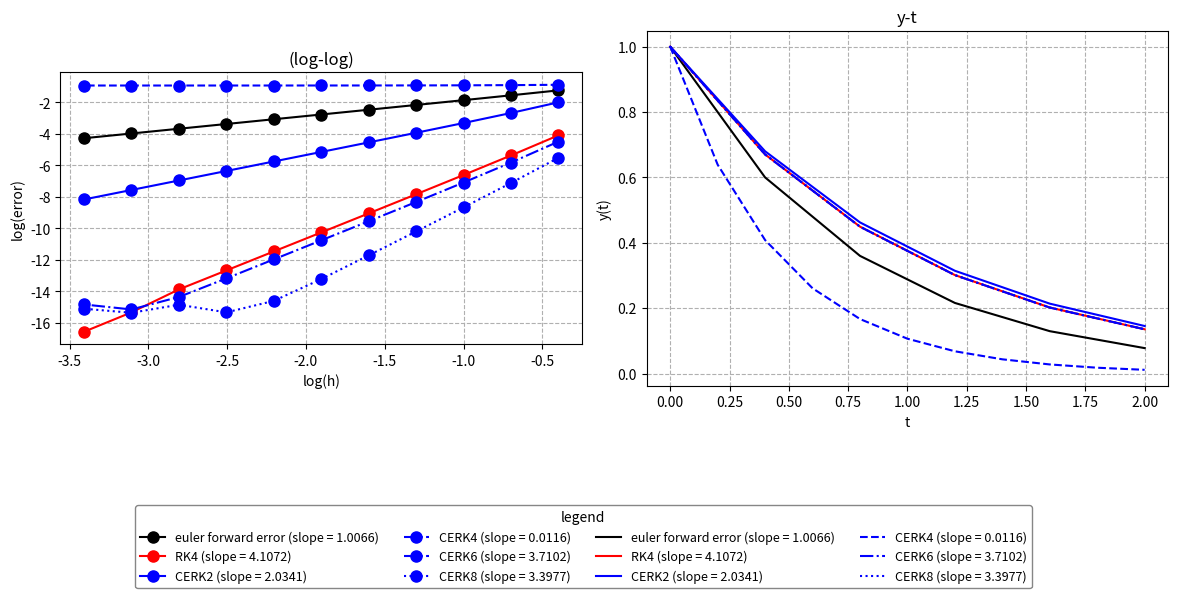

Here is the Python script that generated this plot:
import numpy as np
import matplotlib.pyplot as plt

# 定义参数
lambda_val = -1  # λ值
y0 = 1.0  # 初始条件 y(0)=1
t0 = 0.0  # 初始时间
T = 2  # 评估时间点
# h_list = [
#     0.05,
#     0.025,
#     0.0125,
#     0.00625,
#     0.003125,
#     0.0015625,
#     0.00078125,
#     0.000390625,
# ]  # 步长列表
h_list = [
    0.4,
    0.2,
    0.1,
    0.05,
    0.025,
    0.0125,
    0.00625,
    0.003125,
    0.0015625,
    0.00078125,
    0.000390625,
]  # 步长列表


# 定义微分方程 dy/dt = λy
def lambda_y(t, y):
    return lambda_val * y


# 理论解 y(t) = exp(λt)
def exact_solution(t):
    return np.exp(lambda_val * t)


# 欧拉向前方法计算在时间T的数值解
def euler_forward(f, y0, t0, T, h):
    """
    使用欧拉向前方法计算在时间T的数值解
    :param f: 函数f(t, y)
    :param y0: 初始值
    :param t0: 初始时间
    :param T: 目标时间
    :param h: 步长
    :return: 在时间T的数值解
    """
    t = t0
    y = y0
    t_seq = []
    y_seq = []
    t_seq.append(t)
    y_seq.append(y)
    n = int(round((T - t0) / h))  # 计算步数
    for i in range(n):
        y = y + h * f(t, y)
        t = t + h
        t_seq.append(t)
        y_seq.append(y)
        # if h == 0.025:
        #     print(f"t={t},y(t)={y}")
    return y, t_seq, y_seq


def rk4(f, y0, t0, T, h):

    t = t0
    y = y0
    t_seq = []
    y_seq = []
    t_seq.append(t)
    y_seq.append(y)
    n = int(round((T - t0) / h))  # 计算步数
    for i in range(n):
        k1 = f(t, y)
        k2 = f(t + h / 2, y + k1 * h / 2)
        k3 = f(t + h / 2, y + k2 * h / 2)
        k4 = f(t + h, y + h * k3)
        y = y + h / 6 * (k1 + 2 * k2 + 2 * k3 + k4)
        t = t + h
        t_seq.append(t)
        y_seq.append(y)
    return y, t_seq, y_seq


def cerk2(f, y0, t0, T, h):
    b01 = 1
    b02 = 0
    b11 = -1 / 2
    b12 = 1 / 2
    a21 = 1

    t = t0
    un = y0
    t_seq = []
    y_seq = []
    t_seq.append(t)
    y_seq.append(un)
    n = int(round((T - t0) / h))  # 计算步数
    for i in range(n):
        v1 = un
        k1 = f(t, v1)
        v2 = un + a21 * k1 * h
        k2 = f(t, v2)
        c0 = b01 * k1 + b02 * k2
        c1 = (b11 * k1 + b12 * k2) / h

        un = un + c0 * h + c1 * h * h
        t = t + h
        t_seq.append(t)
        y_seq.append(un)
    return un, t_seq, y_seq


def cerk4(f, y0, t0, T, h):
    b01 = 1
    b02 = 0
    b03 = 0
    b04 = 0
    b11 = -65 / 48
    b12 = 529 / 384
    b13 = 125 / 128
    b14 = -1
    b21 = 41 / 72
    b22 = -529 / 576
    b23 = -125 / 192
    b24 = 1
    a21 = 12 / 23
    a31 = -68 / 375
    a32 = 368 / 375
    a41 = 31 / 144
    a42 = 529 / 1152  # dimaxer 529/1154  #paper 529/1152
    a43 = 125 / 384

    t = t0
    un = y0
    t_seq = []
    y_seq = []
    t_seq.append(t)
    y_seq.append(un)
    n = int(round((T - t0) / h))  # 计算步数
    for i in range(n):
        v1 = un
        k1 = f(t, v1)
        v2 = un + a21 * k1 * h
        k2 = f(t, v2)
        v3 = un + (a31 * k1 + a32 * k2) * h
        k3 = f(t, v3)
        v4 = un + (a41 * k1 + a42 * k2 + a43 * k3) * h
        k4 = f(t, v4)
        # c0 = b01 * k1 + b02 * k2 + b03 * k3 + b04 * k4
        # c1 = (b11 * k1 + b12 * k2 + b13 * k3 + b14 * k4) / h
        # c2 = (b21 * k1 + b22 * k2 + b23 * k3 + b24 * k4) / h / h

        # un = un + c0 * h + c1 * h * h + c2 * h * h * h
        # 等价于
        un = un + h * (
            (b01 + b11 + b21) * k1
            + (b02 + b12 + b22) * k2
            + (b03 + b13 + b23) * k3
            + (b04 + b14 + b24) * k4
        )  # paper
        # un = un + 1 / 24 * k1 * h + 23 / 24 * k2 * h  # dimaxer
        un = un + 1 / 24 * k1 * h + 22 / 24 * k2 * h + 1 / 24 * k3 * h  # dimaxer
        t = t + h
        t_seq.append(t)
        y_seq.append(un)
        # if h == 0.025:
        #     print(f"t={t},y(t)={un}")
    return un, t_seq, y_seq


def cerk4_dimaxer(f, y0, t0, T, h):
    b01 = 1
    b02 = 0
    b03 = 0
    b04 = 0
    b11 = -65 / 48
    b12 = 529 / 384
    b13 = 125 / 128
    b14 = -1
    b21 = 41 / 72
    b22 = -529 / 576
    b23 = -125 / 192
    b24 = 1
    a21 = 12 / 23
    a31 = -68 / 375
    a32 = 368 / 375
    a41 = 31 / 144
    a42 = 529 / 1154  # dimaxer 529/1154  #paper 529/1152
    a43 = 125 / 384

    t = t0
    un = y0
    t_seq = []
    y_seq = []
    t_seq.append(t)
    y_seq.append(un)
    n = int(round((T - t0) / h))  # 计算步数
    for i in range(n):
        v1 = un
        k1 = f(t, v1)
        v2 = un + a21 * k1 * h
        k2 = f(t, v2)
        v3 = un + (a31 * k1 + a32 * k2) * h
        k3 = f(t, v3)
        v4 = un + (a41 * k1 + a42 * k2 + a43 * k3) * h
        k4 = f(t, v4)
        # c0 = b01 * k1 + b02 * k2 + b03 * k3 + b04 * k4
        # c1 = (b11 * k1 + b12 * k2 + b13 * k3 + b14 * k4) / h
        # c2 = (b21 * k1 + b22 * k2 + b23 * k3 + b24 * k4) / h / h

        # un = un + c0 * h + c1 * h * h + c2 * h * h * h
        # 等价于
        # un = un + h * (
        #     (b01 + b11 + b21) * k1
        #     + (b02 + b12 + b22) * k2
        #     + (b03 + b13 + b23) * k3
        #     + (b04 + b14 + b24) * k4
        # )  # paper
        un = un + 1 / 24 * k1 + 23 / 24 * k2  # dimaxer
        t = t + h
        t_seq.append(t)
        y_seq.append(un)
        # if h == 0.025:
        #     print(f"t={t},y(t)={un}")
    return un, t_seq, y_seq


def cerk6(f, y0, t0, T, h):
    b01 = 1
    b02 = 0
    b03 = 0
    b04 = 0
    b05 = 0
    b06 = 0
    b11 = -104217 / 37466
    b12 = 0
    b13 = 861101 / 230560
    b14 = -63869 / 293440
    b15 = -1522125 / 762944
    b16 = 165 / 131
    b21 = 1806901 / 618189
    b22 = 0
    b23 = -2178079 / 380424
    b24 = 6244423 / 5325936
    b25 = 982125 / 190736
    b26 = -461 / 131
    b31 = -866577 / 824252
    b32 = 0
    b33 = 12308679 / 5072320
    b34 = -7816583 / 10144640
    b35 = -624375 / 217984
    b36 = 296 / 131
    a21 = 1 / 6
    a31 = 44 / 1369
    a32 = 363 / 1369
    a41 = 3388 / 4913
    a42 = -8349 / 4913
    a43 = 8140 / 4913
    a51 = -36764 / 408375
    a52 = 767 / 1125
    a53 = -32708 / 136125
    a54 = 210392 / 408375
    a61 = 1697 / 18876  # dimaxer 1697 / 18876   #paper -1697 / 18876
    a62 = 0
    a63 = 50653 / 116160
    a64 = 299693 / 1626240
    a65 = 3375 / 11648

    print(f"(b01 + b11 + b21 + b31)={b01 + b11 + b21 + b31}")
    print(f"(b02 + b12 + b22 + b32)={b02 + b12 + b22 + b32}")
    print(f"(b03 + b13 + b23 + b33)={b03 + b13 + b23 + b33}")
    print(f"(b04 + b14 + b24 + b34)={b04 + b14 + b24 + b34}")
    print(f"(b05 + b15 + b25 + b35)={b05 + b15 + b25 + b35}")
    print(f"(b06 + b16 + b26 + b36)={b06 + b16 + b26 + b36}")

    t_seq = []
    y_seq = []

    t = t0
    un = y0
    t_seq.append(t)
    y_seq.append(un)
    n = int(round((T - t0) / h))  # 计算步数
    for i in range(n):
        v1 = un
        k1 = f(t, v1)
        v2 = un + a21 * k1 * h
        k2 = f(t, v2)
        v3 = un + (a31 * k1 + a32 * k2) * h
        k3 = f(t, v3)
        v4 = un + (a41 * k1 + a42 * k2 + a43 * k3) * h
        k4 = f(t, v4)
        v5 = un + (a51 * k1 + a52 * k2 + a53 * k3 + a54 * k4) * h
        k5 = f(t, v5)
        v6 = un + (a61 * k1 + a62 * k2 + a63 * k3 + a64 * k4 + a65 * k5) * h
        k6 = f(t, v6)
        c0 = b01 * k1 + b02 * k2 + b03 * k3 + b04 * k4 + b05 * k5 + b06 * k6
        c1 = (b11 * k1 + b12 * k2 + b13 * k3 + b14 * k4 + b15 * k5 + b16 * k6) / h
        c2 = (b21 * k1 + b22 * k2 + b23 * k3 + b24 * k4 + b25 * k5 + b26 * k6) / h / h
        c3 = (
            (b31 * k1 + b32 * k2 + b33 * k3 + b34 * k4 + b35 * k5 + b36 * k6)
            / h
            / h
            / h
        )

        un = un + c0 * h + c1 * h * h + c2 * h * h * h + c3 * h * h * h * h
        # 等价于
        # un = un + h * (
        #     (b01 + b11 + b21 + b31) * k1
        #     + (b02 + b12 + b22 + b32) * k2
        #     + (b03 + b13 + b23 + b33) * k3
        #     + (b04 + b14 + b24 + b34) * k4
        #     + (b05 + b15 + b25 + b35) * k5
        #     + (b06 + b16 + b26 + b36) * k6
        # )  # paper

        # un = un + h * (101 / 363 * k1 - 1369 / 14520 * k3 + 11849 / 14520 * k4) #dimaxer

        t = t + h
        t_seq.append(t)
        y_seq.append(un)
    return un, t_seq, y_seq


def cerk6_dimaxer(f, y0, t0, T, h):
    b01 = 1
    b02 = 0
    b03 = 0
    b04 = 0
    b05 = 0
    b06 = 0
    b11 = -104217 / 37466
    b12 = 0
    b13 = 861101 / 230560
    b14 = -63869 / 293440
    b15 = -1522125 / 762944
    b16 = 165 / 131
    b21 = 1806901 / 618189
    b22 = 0
    b23 = -2178079 / 380424
    b24 = 6244423 / 5325936
    b25 = 982125 / 190736
    b26 = -461 / 131
    b31 = -866577 / 824252
    b32 = 0
    b33 = 12308679 / 5072320
    b34 = -7816583 / 10144640
    b35 = -624375 / 217984
    b36 = 296 / 131
    a21 = 1 / 6
    a31 = 44 / 1369
    a32 = 363 / 1369
    a41 = 3388 / 4913
    a42 = -8349 / 4913
    a43 = 8140 / 4913
    a51 = -36764 / 408375
    a52 = 767 / 1125
    a53 = -32708 / 136125
    a54 = 210392 / 408375
    a61 = 1697 / 18876  # dimaxer 1697 / 18876   #paper -1697 / 18876
    a62 = 0
    a63 = 50653 / 116160
    a64 = 299693 / 1626240
    a65 = 3375 / 11648

    print(f"(b01 + b11 + b21 + b31)={b01 + b11 + b21 + b31}")
    print(f"(b02 + b12 + b22 + b32)={b02 + b12 + b22 + b32}")
    print(f"(b03 + b13 + b23 + b33)={b03 + b13 + b23 + b33}")
    print(f"(b04 + b14 + b24 + b34)={b04 + b14 + b24 + b34}")
    print(f"(b05 + b15 + b25 + b35)={b05 + b15 + b25 + b35}")
    print(f"(b06 + b16 + b26 + b36)={b06 + b16 + b26 + b36}")

    t_seq = []
    y_seq = []

    t = t0
    un = y0
    t_seq.append(t)
    y_seq.append(un)
    n = int(round((T - t0) / h))  # 计算步数
    for i in range(n):
        v1 = un
        k1 = f(t, v1)
        v2 = un + a21 * k1 * h
        k2 = f(t, v2)
        v3 = un + (a31 * k1 + a32 * k2) * h
        k3 = f(t, v3)
        v4 = un + (a41 * k1 + a42 * k2 + a43 * k3) * h
        k4 = f(t, v4)
        v5 = un + (a51 * k1 + a52 * k2 + a53 * k3 + a54 * k4) * h
        k5 = f(t, v5)
        v6 = un + (a61 * k1 + a62 * k2 + a63 * k3 + a64 * k4 + a65 * k5) * h
        k6 = f(t, v6)
        c0 = b01 * k1 + b02 * k2 + b03 * k3 + b04 * k4 + b05 * k5 + b06 * k6
        c1 = (b11 * k1 + b12 * k2 + b13 * k3 + b14 * k4 + b15 * k5 + b16 * k6) / h
        c2 = (b21 * k1 + b22 * k2 + b23 * k3 + b24 * k4 + b25 * k5 + b26 * k6) / h / h
        c3 = (
            (b31 * k1 + b32 * k2 + b33 * k3 + b34 * k4 + b35 * k5 + b36 * k6)
            / h
            / h
            / h
        )

        # un = un + c0 * h + c1 * h * h + c2 * h * h * h + c3 * h * h * h * h
        # 等价于
        # un = un + h * (
        #     (b01 + b11 + b21 + b31) * k1
        #     + (b02 + b12 + b22 + b32) * k2
        #     + (b03 + b13 + b23 + b33) * k3
        #     + (b04 + b14 + b24 + b34) * k4
        #     + (b05 + b15 + b25 + b35) * k5
        #     + (b06 + b16 + b26 + b36) * k6
        # )  # paper

        un = un + h * (
            101 / 363 * k1 - 1369 / 14520 * k3 + 11849 / 14520 * k4
        )  # dimaxer

        t = t + h
        t_seq.append(t)
        y_seq.append(un)
    return un, t_seq, y_seq


def cerk8(f, y0, t0, T, h):
    b01 = 1
    b02 = 0
    b03 = 0
    b04 = 0
    b05 = 0
    b06 = 0
    b07 = 0
    b08 = 0

    b11 = -3292 / 819
    b12 = 0
    b13 = 5112 / 715
    b14 = -123 / 52
    b15 = -63 / 52
    b16 = -40817 / 33462
    b17 = 18048 / 5915
    b18 = -18 / 13

    b21 = 17893 / 2457
    b22 = 0
    b23 = -43568 / 2145
    b24 = 3161 / 234
    b25 = 1061 / 234
    b26 = 60025 / 50193
    b27 = -637696 / 53235
    b28 = 75 / 13

    b31 = -4969 / 819
    b32 = 0
    b33 = 1344 / 65
    b34 = -1465 / 78
    b35 = -413 / 78
    b36 = 2401 / 1521
    b37 = 96256 / 5915
    b38 = -109 / 13

    b41 = 596 / 315
    b42 = 0
    b43 = -1984 / 275
    b44 = 118 / 15
    b45 = 2
    b46 = -9604 / 6435
    b47 = -48128 / 6825
    b48 = 4

    a21 = 1 / 6
    a31 = 1 / 16
    a32 = 3 / 16
    a41 = 1 / 4
    a42 = -3 / 4
    a43 = 1
    a51 = -3 / 4
    a52 = 15 / 4
    a53 = -3
    a54 = 1 / 2
    a61 = 369 / 1372
    a62 = -243 / 343
    a63 = 297 / 343
    a64 = 1485 / 9604
    a65 = 297 / 4802
    a71 = -133 / 4512
    a72 = 1113 / 6016
    a73 = 7945 / 16544
    a74 = -12845 / 24064
    a75 = -315 / 24064
    a76 = 156065 / 198528
    a81 = 83 / 945
    a82 = 0
    a83 = 248 / 825
    a84 = 41 / 180
    a85 = 1 / 36
    a86 = 2401 / 38610
    a87 = 6016 / 20475

    t_seq = []
    y_seq = []

    t = t0
    un = y0
    t_seq.append(t)
    y_seq.append(un)
    n = int(round((T - t0) / h))  # 计算步数
    for i in range(n):
        v1 = un
        k1 = f(t, v1)
        v2 = un + a21 * k1 * h
        k2 = f(t, v2)
        v3 = un + (a31 * k1 + a32 * k2) * h
        k3 = f(t, v3)
        v4 = un + (a41 * k1 + a42 * k2 + a43 * k3) * h
        k4 = f(t, v4)
        v5 = un + (a51 * k1 + a52 * k2 + a53 * k3 + a54 * k4) * h
        k5 = f(t, v5)
        v6 = un + (a61 * k1 + a62 * k2 + a63 * k3 + a64 * k4 + a65 * k5) * h
        k6 = f(t, v6)
        v7 = un + (a71 * k1 + a72 * k2 + a73 * k3 + a74 * k4 + a75 * k5 + a76 * k6) * h
        k7 = f(t, v7)
        v8 = (
            un
            + (
                a81 * k1
                + a82 * k2
                + a83 * k3
                + a84 * k4
                + a85 * k5
                + a86 * k6
                + a87 * k7
            )
            * h
        )
        k8 = f(t, v8)
        c0 = (
            b01 * k1
            + b02 * k2
            + b03 * k3
            + b04 * k4
            + b05 * k5
            + b06 * k6
            + b07 * k7
            + b08 * k8
        )
        c1 = (
            b11 * k1
            + b12 * k2
            + b13 * k3
            + b14 * k4
            + b15 * k5
            + b16 * k6
            + b17 * k7
            + b18 * k8
        ) / h
        c2 = (
            (
                b21 * k1
                + b22 * k2
                + b23 * k3
                + b24 * k4
                + b25 * k5
                + b26 * k6
                + b27 * k7
                + b28 * k8
            )
            / h
            / h
        )
        c3 = (
            (
                b31 * k1
                + b32 * k2
                + b33 * k3
                + b34 * k4
                + b35 * k5
                + b36 * k6
                + b37 * k7
                + b38 * k8
            )
            / h
            / h
            / h
        )
        c4 = (
            (
                b41 * k1
                + b42 * k2
                + b43 * k3
                + b44 * k4
                + b45 * k5
                + b46 * k6
                + b47 * k7
                + b48 * k8
            )
            / h
            / h
            / h
            / h
        )

        un = (
            un
            + c0 * h
            + c1 * h * h
            + c2 * h * h * h
            + c3 * h * h * h * h
            + c4 * h * h * h * h * h
        )
        # 等价于
        # un = un + h * (
        #     (b01 + b11 + b21 + b31) * k1
        #     + (b02 + b12 + b22 + b32) * k2
        #     + (b03 + b13 + b23 + b33) * k3
        #     + (b04 + b14 + b24 + b34) * k4
        #     + (b05 + b15 + b25 + b35) * k5
        #     + (b06 + b16 + b26 + b36) * k6
        # )  # paper

        t = t + h
        t_seq.append(t)
        y_seq.append(un)
    return un, t_seq, y_seq


def time_order_analysis(time_scheme):
    errors = []
    u_seq = []
    t_seq = []
    for h in h_list:
        y_numerical, t_seq_hi, u_seq_hi = time_scheme(lambda_y, y0, t0, T, h)
        t_seq.append(t_seq_hi)
        u_seq.append(u_seq_hi)
        y_exact = exact_solution(T)
        # y_exact = exact_solution(NSTEP * h)
        error = abs(y_numerical - y_exact)
        errors.append(error)

    log_errors = np.log10(errors)

    index = 0
    order = 0
    for h, error in zip(h_list, errors):
        if index > 0:
            order = (log_errors[index] - log_errors[index - 1]) / (
                log_h[index] - log_h[index - 1]
            )
        print(
            f"h = {h:.6f}, error = {error:.6e}, order = {order:.6e}, exact={exact_solution(T)}"
        )
        index = index + 1

    coefficients = np.polyfit(log_h, log_errors, 1)

    return errors, log_errors, coefficients, t_seq, u_seq


def cerk4_continuous(f, y0, t0, T, h):
    b01 = 1
    b02 = 0
    b03 = 0
    b04 = 0
    b11 = -65 / 48
    b12 = 529 / 384
    b13 = 125 / 128
    b14 = -1
    b21 = 41 / 72
    b22 = -529 / 576
    b23 = -125 / 192
    b24 = 1
    a21 = 12 / 23
    a31 = -68 / 375
    a32 = 368 / 375
    a41 = 31 / 144
    a42 = 529 / 1152  # dimaxer 529/1154  #paper 529/1152
    a43 = 125 / 384

    t = t0
    un = y0

    t_last_time_step_seq = []
    y_last_time_step_seq = []
    y_seq = []
    t_seq = []
    y_seq = []
    t_seq.append(t)
    y_seq.append(un)
    n = int(round((T - t0) / h))  # 计算步数
    for i in range(n):
        v1 = un
        k1 = f(t, v1)
        v2 = un + a21 * k1 * h
        k2 = f(t, v2)
        v3 = un + (a31 * k1 + a32 * k2) * h
        k3 = f(t, v3)
        v4 = un + (a41 * k1 + a42 * k2 + a43 * k3) * h
        k4 = f(t, v4)
        c0 = b01 * k1 + b02 * k2 + b03 * k3 + b04 * k4
        c1 = (b11 * k1 + b12 * k2 + b13 * k3 + b14 * k4) / h
        c2 = (b21 * k1 + b22 * k2 + b23 * k3 + b24 * k4) / h / h

        if i == n - 1:
            ratio = np.linspace(0, 1, 101)
            for r in ratio:
                t_last_time_step_seq.append(t + h * r)
                u_r = un + c0 * r * h + c1 * r * r * h * h + c2 * r * r * r * h * h * h
                y_last_time_step_seq.append(u_r)

        # un = un + c0 * h + c1 * h * h + c2 * h * h * h
        # 等价于
        un = un + h * (
            (b01 + b11 + b21) * k1
            + (b02 + b12 + b22) * k2
            + (b03 + b13 + b23) * k3
            + (b04 + b14 + b24) * k4
        )  # paper
        # un = un + 1 / 24 * k1 + 23 / 24 * k2  # dimaxer
        t = t + h
        t_seq.append(t)
        y_seq.append(un)

    return t_last_time_step_seq, y_last_time_step_seq


if __name__ == "__main__":

    log_h = np.log10(h_list)

    fig, (ax1, ax2) = plt.subplots(1, 2, figsize=(12, 6))

    print("\nEuler forward:")
    errors, log_errors, coefficients, t_seq, u_seq = time_order_analysis(euler_forward)
    ax1.plot(
        log_h,
        log_errors,
        "ko-",
        label=f"euler forward error (slope = {coefficients[0]:.4f})",
        markersize=8,
    )
    ax2.plot(
        t_seq[0],
        u_seq[0],
        "k-",
        label=f"euler forward error (slope = {coefficients[0]:.4f})",
    )

    print("\n RK4:")
    errors, log_errors, coefficients, t_seq, u_seq = time_order_analysis(rk4)
    ax1.plot(
        log_h,
        log_errors,
        "ro-",
        label=f"RK4 (slope = {coefficients[0]:.4f})",
        markersize=8,
    )
    ax2.plot(t_seq[0], u_seq[0], "r-", label=f"RK4 (slope = {coefficients[0]:.4f})")

    print("\n CERK2:")
    errors, log_errors, coefficients, t_seq, u_seq = time_order_analysis(cerk2)
    ax1.plot(
        log_h,
        log_errors,
        "bo-",
        label=f"CERK2 (slope = {coefficients[0]:.4f})",
        markersize=8,
    )
    ax2.plot(t_seq[0], u_seq[0], "b-", label=f"CERK2 (slope = {coefficients[0]:.4f})")

    print("\n CERK4:")
    errors, log_errors, coefficients, t_seq, u_seq = time_order_analysis(cerk4)
    ax1.plot(
        log_h,
        log_errors,
        "ob--",
        label=f"CERK4 (slope = {coefficients[0]:.4f})",
        markersize=8,
    )
    ax2.plot(t_seq[1], u_seq[1], "b--", label=f"CERK4 (slope = {coefficients[0]:.4f})")

    # CHECK
    # print("\n CERK4-Dimaxer:")
    # errors, log_errors, coefficients, t_seq, u_seq = time_order_analysis(cerk4_dimaxer)
    # ax1.plot(
    #     log_h,
    #     log_errors,
    #     "og--",
    #     label=f"CERK4-Dimaxer (slope = {coefficients[0]:.4f})",
    #     markersize=8,
    # )
    # ax2.plot(
    #     t_seq[1],
    #     u_seq[1],
    #     "g--",
    #     label=f"CERK4-Dimaxer (slope = {coefficients[0]:.4f})",
    # )

    print("\n CERK6:")
    errors, log_errors, coefficients, t_seq, u_seq = time_order_analysis(cerk6)
    ax1.plot(
        log_h,
        log_errors,
        "ob-.",
        label=f"CERK6 (slope = {coefficients[0]:.4f})",
        markersize=8,
    )
    ax2.plot(t_seq[0], u_seq[0], "b-.", label=f"CERK6 (slope = {coefficients[0]:.4f})")

    # print("\n CERK6-Dimaxer:")
    # errors, log_errors, coefficients, t_seq, u_seq = time_order_analysis(cerk6_dimaxer)
    # ax1.plot(
    #     log_h,
    #     log_errors,
    #     "go-.",
    #     label=f"CERK6-Dimaxer (slope = {coefficients[0]:.4f})",
    #     markersize=8,
    # )
    # ax2.plot(
    #     t_seq[0],
    #     u_seq[0],
    #     "g-.",
    #     label=f"CERK6-Dimaxer (slope = {coefficients[0]:.4f})",
    # )

    print("\n CERK8:")
    errors, log_errors, coefficients, t_seq, u_seq = time_order_analysis(cerk8)
    ax1.plot(
        log_h,
        log_errors,
        "ob:",
        label=f"CERK8 (slope = {coefficients[0]:.4f})",
        markersize=8,
    )
    ax2.plot(t_seq[0], u_seq[0], "b:", label=f"CERK8 (slope = {coefficients[0]:.4f})")

    ax1.set_xlabel("log(h)")
    ax1.set_ylabel("log(error)")
    ax1.set_title("(log-log)")
    # ax1.legend()
    # ax1.set_aspect(1)
    ax1.grid(True, which="both", ls="--")

    ax2.set_xlabel("t")
    ax2.set_ylabel("y(t)")
    ax2.set_title("y-t")
    # ax2.legend()
    ax2.grid(True, which="both", ls="--")
    ax1.set_aspect(0.1, adjustable="box")

    fig.legend(
        loc="lower center",
        bbox_to_anchor=(0.5, 0),  # 在图形正下方
        ncol=4,  # 4列布局
        fontsize=9,
        frameon=True,
        framealpha=0.95,
        edgecolor="gray",
        title="legend",
        title_fontsize=10,
    )
    # plt.tight_layout()
    plt.tight_layout(rect=[0, 0.25, 1, 1])
    plt.savefig("time_order_cerk.png", dpi=300)
